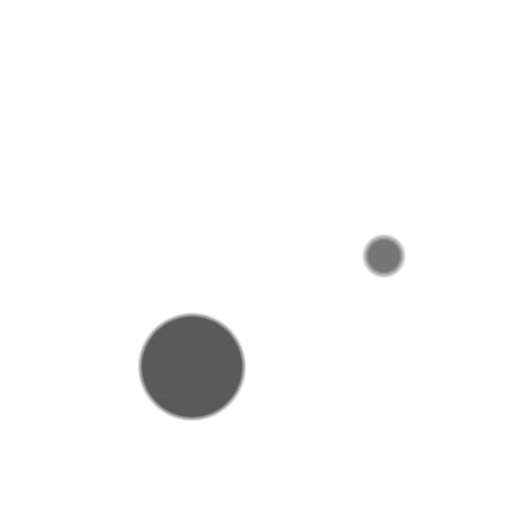
t = 0.00 s
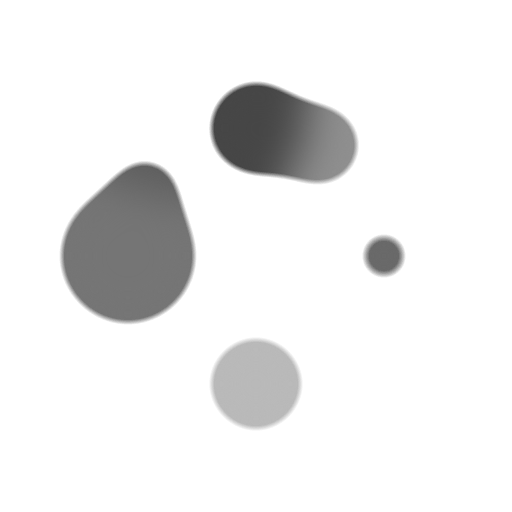
t = 1.00 s
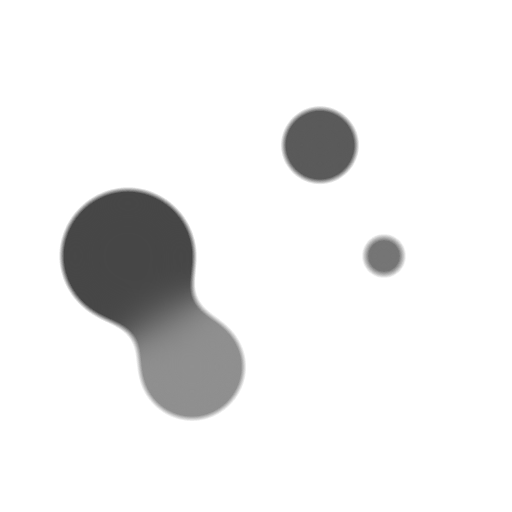
t = 2.00 s
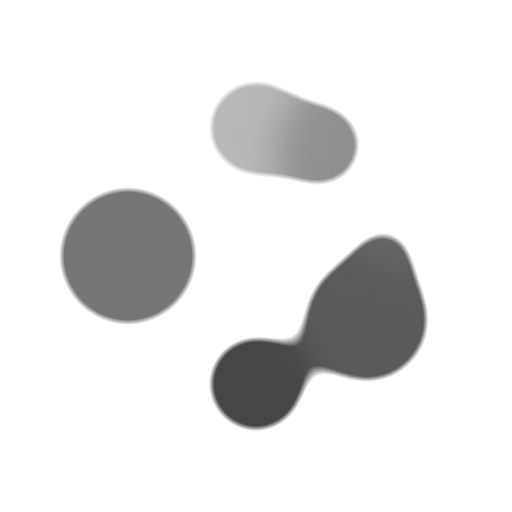
t = 3.00 s

The animated SVG that drew these frames (rendered in a browser with its animation timeline set to each time). Animation: 12 SMIL elements (animate=6,animateTransform=6); one cycle of 4.00 s, repeats indefinitely.

<svg
  xmlns="http://www.w3.org/2000/svg"
  xmlns:xlink="http://www.w3.org/1999/xlink"
  class="lds-gooeyring"
  width="80px"
  height="80px"
  viewBox="0 0 100 100"
  preserveAspectRatio="xMidYMid"
  style="animation-play-state: running; animation-delay: 0s; background: none;">
  <defs style="animation-play-state: running; animation-delay: 0s;">
    <filter id="gooey" x="-100%" y="-100%" width="300%" height="300%" color-interpolation-filters="sRGB" style="animation-play-state: running; animation-delay: 0s;">
      <feGaussianBlur in="SourceGraphic" stdDeviation="4" style="animation-play-state: running; animation-delay: 0s;"/>
      <feComponentTransfer result="cutoff" style="animation-play-state: running; animation-delay: 0s;">
        <feFuncA type="linear" slope="10" intercept="-5" style="animation-play-state: running; animation-delay: 0s;"/>
      </feComponentTransfer>
    </filter>
  </defs>
  <g filter="url(#gooey)" style="animation-play-state: running; animation-delay: 0s;">
    <g transform="translate(50 50)" style="animation-play-state: running; animation-delay: 0s;">
      <g transform="rotate(226.308)" style="animation-play-state: running; animation-delay: 0s;">
        <circle cx="25" cy="0" r="11.9419" fill="rgb(185, 185, 185)" style="animation-play-state: running; animation-delay: 0s;">
          <animate attributeName="r" keyTimes="0;0.5;1" values="6;14;6" dur="4s" repeatCount="indefinite" begin="-4s" style="animation-play-state: running; animation-delay: 0s;"/>
        </circle>
        <animateTransform attributeName="transform" type="rotate" keyTimes="0;1" values="0;360" dur="4s" repeatCount="indefinite" begin="0s" style="animation-play-state: running; animation-delay: 0s;"/>
      </g>
    </g>
    <g transform="translate(50 50)" style="animation-play-state: running; animation-delay: 0s;">
      <g transform="rotate(212.616)" style="animation-play-state: running; animation-delay: 0s;">
        <circle cx="25" cy="0" r="7.21705" fill="rgb(143, 143, 143)" style="animation-play-state: running; animation-delay: 0s;">
          <animate attributeName="r" keyTimes="0;0.5;1" values="6;14;6" dur="2s" repeatCount="indefinite" begin="-3.3333333333333335s" style="animation-play-state: running; animation-delay: 0s;"/>
        </circle>
        <animateTransform attributeName="transform" type="rotate" keyTimes="0;1" values="0;360" dur="2s" repeatCount="indefinite" begin="-0.6666666666666666s" style="animation-play-state: running; animation-delay: 0s;"/>
      </g>
    </g>
    <g transform="translate(50 50)" style="animation-play-state: running; animation-delay: 0s;">
      <g transform="rotate(318.924)" style="animation-play-state: running; animation-delay: 0s;">
        <circle cx="25" cy="0" r="7.82558" fill="rgb(70, 70, 70)" style="animation-play-state: running; animation-delay: 0s;">
          <animate attributeName="r" keyTimes="0;0.5;1" values="6;14;6" dur="1.3333333333333333s" repeatCount="indefinite" begin="-2.6666666666666665s" style="animation-play-state: running; animation-delay: 0s;"/>
        </circle>
        <animateTransform attributeName="transform" type="rotate" keyTimes="0;1" values="0;360" dur="1.3333333333333333s" repeatCount="indefinite" begin="-1.3333333333333333s" style="animation-play-state: running; animation-delay: 0s;"/>
      </g>
    </g>
    <g transform="translate(50 50)" style="animation-play-state: running; animation-delay: 0s;">
      <g transform="rotate(185.233)" style="animation-play-state: running; animation-delay: 0s;">
        <circle cx="25" cy="0" r="13.7674" fill="rgb(105, 105, 105)" style="animation-play-state: running; animation-delay: 0s;">
          <animate attributeName="r" keyTimes="0;0.5;1" values="6;14;6" dur="1s" repeatCount="indefinite" begin="-2s" style="animation-play-state: running; animation-delay: 0s;"/>
        </circle>
        <animateTransform attributeName="transform" type="rotate" keyTimes="0;1" values="0;360" dur="1s" repeatCount="indefinite" begin="-2s" style="animation-play-state: running; animation-delay: 0s;"/>
      </g>
    </g>
    <g transform="translate(50 50)" style="animation-play-state: running; animation-delay: 0s;">
      <g transform="rotate(171.541)" style="animation-play-state: running; animation-delay: 0s;">
        <circle cx="25" cy="0" r="9.04263" fill="rgb(90, 90, 90)" style="animation-play-state: running; animation-delay: 0s;">
          <animate attributeName="r" keyTimes="0;0.5;1" values="6;14;6" dur="0.8s" repeatCount="indefinite" begin="-1.3333333333333333s" style="animation-play-state: running; animation-delay: 0s;"/>
        </circle>
        <animateTransform attributeName="transform" type="rotate" keyTimes="0;1" values="0;360" dur="0.8s" repeatCount="indefinite" begin="-2.6666666666666665s" style="animation-play-state: running; animation-delay: 0s;"/>
      </g>
    </g>
    <g transform="translate(50 50)" style="animation-play-state: running; animation-delay: 0s;">
      <g transform="rotate(277.849)" style="animation-play-state: running; animation-delay: 0s;">
        <circle cx="25" cy="0" r="9.65116" fill="rgb(117, 117, 117)" style="animation-play-state: running; animation-delay: 0s;">
          <animate attributeName="r" keyTimes="0;0.5;1" values="6;14;6" dur="0.6666666666666666s" repeatCount="indefinite" begin="-0.6666666666666666s" style="animation-play-state: running; animation-delay: 0s;"/>
        </circle>
        <animateTransform attributeName="transform" type="rotate" keyTimes="0;1" values="0;360" dur="0.6666666666666666s" repeatCount="indefinite" begin="-3.3333333333333335s" style="animation-play-state: running; animation-delay: 0s;"/>
      </g>
    </g>
  </g>
</svg>
